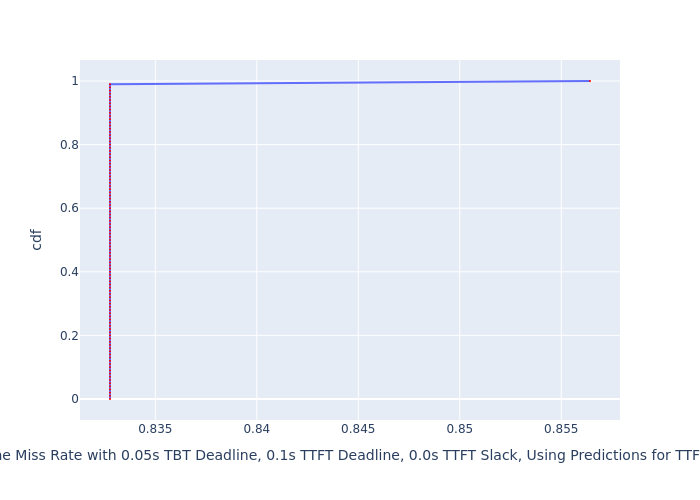

The table this chart was drawn from, first rows:
, cdf, Deadline Miss Rate with 0.05s TBT Deadli…
0, 0.0, 0.8328
1, 0.01, 0.8328
2, 0.02, 0.8328
3, 0.03, 0.8328
4, 0.04, 0.8328
5, 0.05, 0.8328
6, 0.06, 0.8328
7, 0.07, 0.8328
8, 0.08, 0.8328
9, 0.09, 0.8328
10, 0.1, 0.8328
11, 0.11, 0.8328
12, 0.12, 0.8328
13, 0.13, 0.8328
14, 0.14, 0.8328
15, 0.15, 0.8328
16, 0.16, 0.8328
17, 0.17, 0.8328
18, 0.18, 0.8328
19, 0.19, 0.8328
20, 0.2, 0.8328
21, 0.21, 0.8328
22, 0.22, 0.8328
23, 0.23, 0.8328
24, 0.24, 0.8328
25, 0.25, 0.8328
26, 0.26, 0.8328
27, 0.27, 0.8328
28, 0.28, 0.8328
29, 0.29, 0.8328
30, 0.3, 0.8328
31, 0.31, 0.8328
32, 0.32, 0.8328
33, 0.33, 0.8328
34, 0.34, 0.8328
35, 0.35, 0.8328
36, 0.36, 0.8328
37, 0.37, 0.8328
38, 0.38, 0.8328
39, 0.39, 0.8328
40, 0.4, 0.8328
41, 0.41, 0.8328
42, 0.42, 0.8328
43, 0.43, 0.8328
44, 0.44, 0.8328
45, 0.45, 0.8328
46, 0.46, 0.8328
47, 0.47, 0.8328
48, 0.48, 0.8328
49, 0.49, 0.8328
50, 0.5, 0.8328
51, 0.51, 0.8328
52, 0.52, 0.8328
53, 0.53, 0.8328
54, 0.54, 0.8328
55, 0.55, 0.8328
56, 0.56, 0.8328
57, 0.57, 0.8328
58, 0.58, 0.8328
59, 0.59, 0.8328
... 41 more rows
